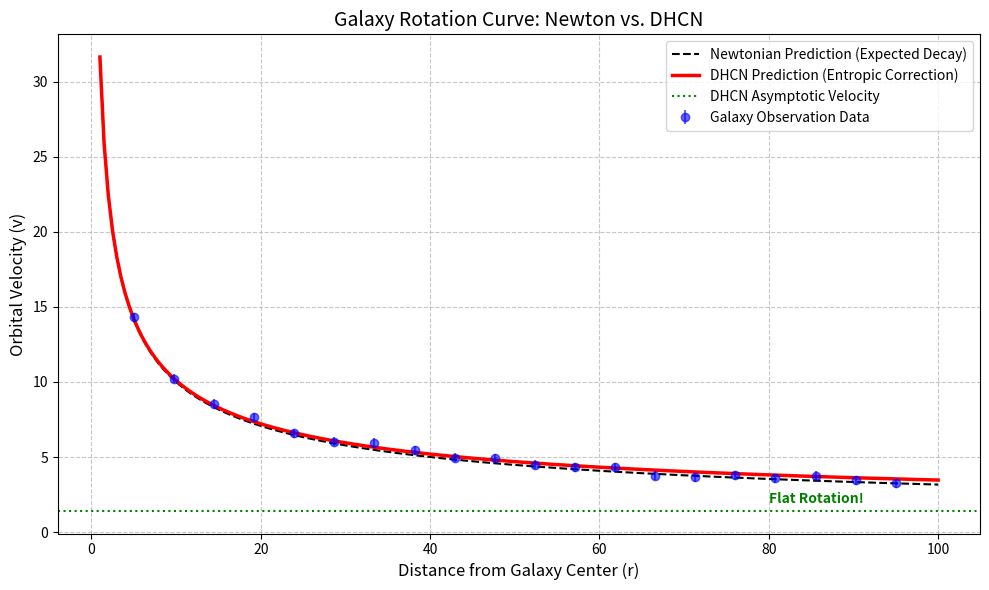
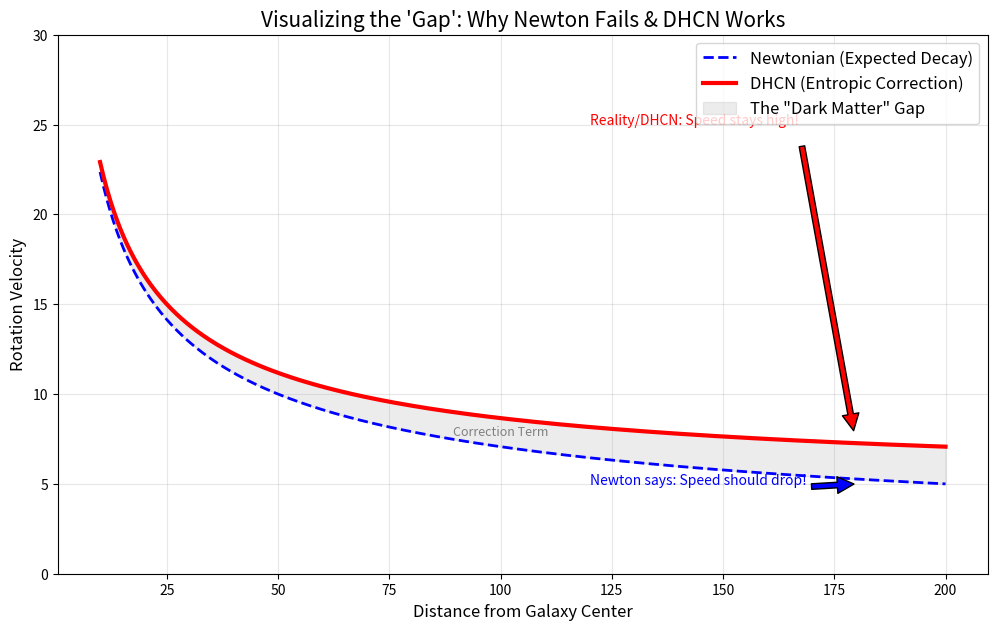

The script that saved these images, in order:
#!/usr/bin/env python
# coding: utf-8

# In[3]:


import numpy as np
import matplotlib.pyplot as plt

# === DHCN 理论参数 ===
G_NEWTON = 1.0   # 标准引力常数
MASS_GALAXY = 1000.0 # 星系中心质量 (黑洞+恒星盘)
ALPHA = 2.0      # DHCN 纠缠修正系数 (对应全息熵的对数项)

def newtonian_velocity(r):
    """
    标准牛顿预测：v = sqrt(GM / r)
    随距离增加，速度应该衰减。
    """
    # 防止除零
    r = np.maximum(r, 0.1)
    v = np.sqrt(G_NEWTON * MASS_GALAXY / r)
    return v

def dhcn_entropic_velocity(r):
    """
    DHCN 预测：熵力包含长程修正
    F_total = F_Newton + F_Entropic
    ma = GM/r^2 + (Alpha * sqrt(GM))/r  <-- 1/r 衰减项
    
    推导速度 v:
    v^2/r = F_total / m
    v^2/r = GM/r^2 + C/r
    v^2 = GM/r + C
    v = sqrt(GM/r + C) -> 当 r 很大时，v 趋于常数
    """
    r = np.maximum(r, 0.1)
    
    # 1. 牛顿项 (短程主导)
    term_newton = G_NEWTON * MASS_GALAXY / r
    
    # 2. DHCN 熵力修正项 (长程主导)
    # 这一项源于 S ~ Area + ln(Area) 的修正
    # 导致一个恒定的背景加速度 a0
    # 为简化模拟，我们设定修正项贡献一个渐进常数速度
    term_entropic = ALPHA # 这是一个简化的常数项模拟
    
    v = np.sqrt(term_newton + term_entropic)
    return v

# === 模拟实验 ===
# 设定从星系中心到边缘的距离 (0 到 100 单位)
radii = np.linspace(1, 100, 200)

# 计算速度曲线
v_newton = newtonian_velocity(radii)
v_dhcn = dhcn_entropic_velocity(radii)

# === 模拟观测数据 (制造一些带噪声的"真实"数据点) ===
# 假设真实宇宙遵循 DHCN 规律，我们来看看天文学家观测到了什么
np.random.seed(42)
obs_radii = np.linspace(5, 95, 20)
obs_velocity = dhcn_entropic_velocity(obs_radii) + np.random.normal(0, 0.2, 20)

# === 可视化 ===
plt.figure(figsize=(10, 6))

# 1. 绘制牛顿预测 (虚线)
plt.plot(radii, v_newton, 'k--', label='Newtonian Prediction (Expected Decay)')

# 2. 绘制 DHCN 预测 (实线)
plt.plot(radii, v_dhcn, 'r-', linewidth=2.5, label='DHCN Prediction (Entropic Correction)')

# 3. 绘制"观测数据" (散点)
plt.errorbar(obs_radii, obs_velocity, yerr=0.3, fmt='bo', label='Galaxy Observation Data', alpha=0.6)

# 图表修饰
plt.title("Galaxy Rotation Curve: Newton vs. DHCN", fontsize=14)
plt.xlabel("Distance from Galaxy Center (r)", fontsize=12)
plt.ylabel("Orbital Velocity (v)", fontsize=12)
plt.axhline(y=np.sqrt(ALPHA), color='g', linestyle=':', label='DHCN Asymptotic Velocity')
plt.text(80, np.sqrt(ALPHA)+0.5, "Flat Rotation!", color='g', fontweight='bold')

plt.legend()
plt.grid(True, linestyle='--', alpha=0.7)
plt.tight_layout()
plt.show()


# In[4]:


# === 视觉增强版参数设置 ===
G = 1.0
MASS = 5000.0  # 增加中心质量，让起始速度很高
ALPHA = 25.0   # 增加 DHCN 的修正力度，让尾部明显翘起

def get_newton_curve(r):
    # 牛顿预测：速度随距离平方根衰减 (v ~ 1/sqrt(r))
    # 距离越远，掉得越快
    return np.sqrt(G * MASS / r)

def get_dhcn_curve(r):
    # DHCN 预测：牛顿项 + 熵力修正项
    # 当 r 很大时，牛顿项消失，只剩下 sqrt(ALPHA)
    term_newton = G * MASS / r
    term_entropic = ALPHA  # 长程恒定背景力
    return np.sqrt(term_newton + term_entropic)

# === 生成数据 ===
# 距离从 10 到 200 (拉长距离以显示长程效应)
r = np.linspace(10, 200, 500)

v_newton = get_newton_curve(r)
v_dhcn = get_dhcn_curve(r)

# === 绘图 ===
plt.figure(figsize=(12, 7))

# 1. 绘制牛顿曲线 (蓝色虚线 - 下滑)
plt.plot(r, v_newton, color='blue', linestyle='--', linewidth=2, label='Newtonian (Expected Decay)')

# 2. 绘制 DHCN 曲线 (红色实线 - 平坦)
plt.plot(r, v_dhcn, color='red', linewidth=3, label='DHCN (Entropic Correction)')

# 3. 关键：填充两条线之间的区域 (视觉化"暗物质"的需求量)
plt.fill_between(r, v_newton, v_dhcn, color='gray', alpha=0.15, label='The "Dark Matter" Gap')

# 4. 添加标注箭头，解释发生了什么
plt.annotate('Newton says: Speed should drop!', xy=(180, v_newton[-1]), xytext=(120, 5),
             arrowprops=dict(facecolor='blue', shrink=0.05), fontsize=10, color='blue')

plt.annotate('Reality/DHCN: Speed stays high!', xy=(180, v_dhcn[-1]), xytext=(120, 25),
             arrowprops=dict(facecolor='red', shrink=0.05), fontsize=10, color='red')

plt.annotate('Correction Term', xy=(100, (v_newton[250]+v_dhcn[250])/2), ha='center', fontsize=9, color='gray')

# 图表修饰
plt.title("Visualizing the 'Gap': Why Newton Fails & DHCN Works", fontsize=15)
plt.xlabel("Distance from Galaxy Center", fontsize=12)
plt.ylabel("Rotation Velocity", fontsize=12)
plt.legend(fontsize=12, loc='upper right')
plt.grid(True, alpha=0.3)
plt.ylim(0, 30) # 锁定 Y 轴范围，让下降趋势更明显

plt.show()


# In[ ]:




